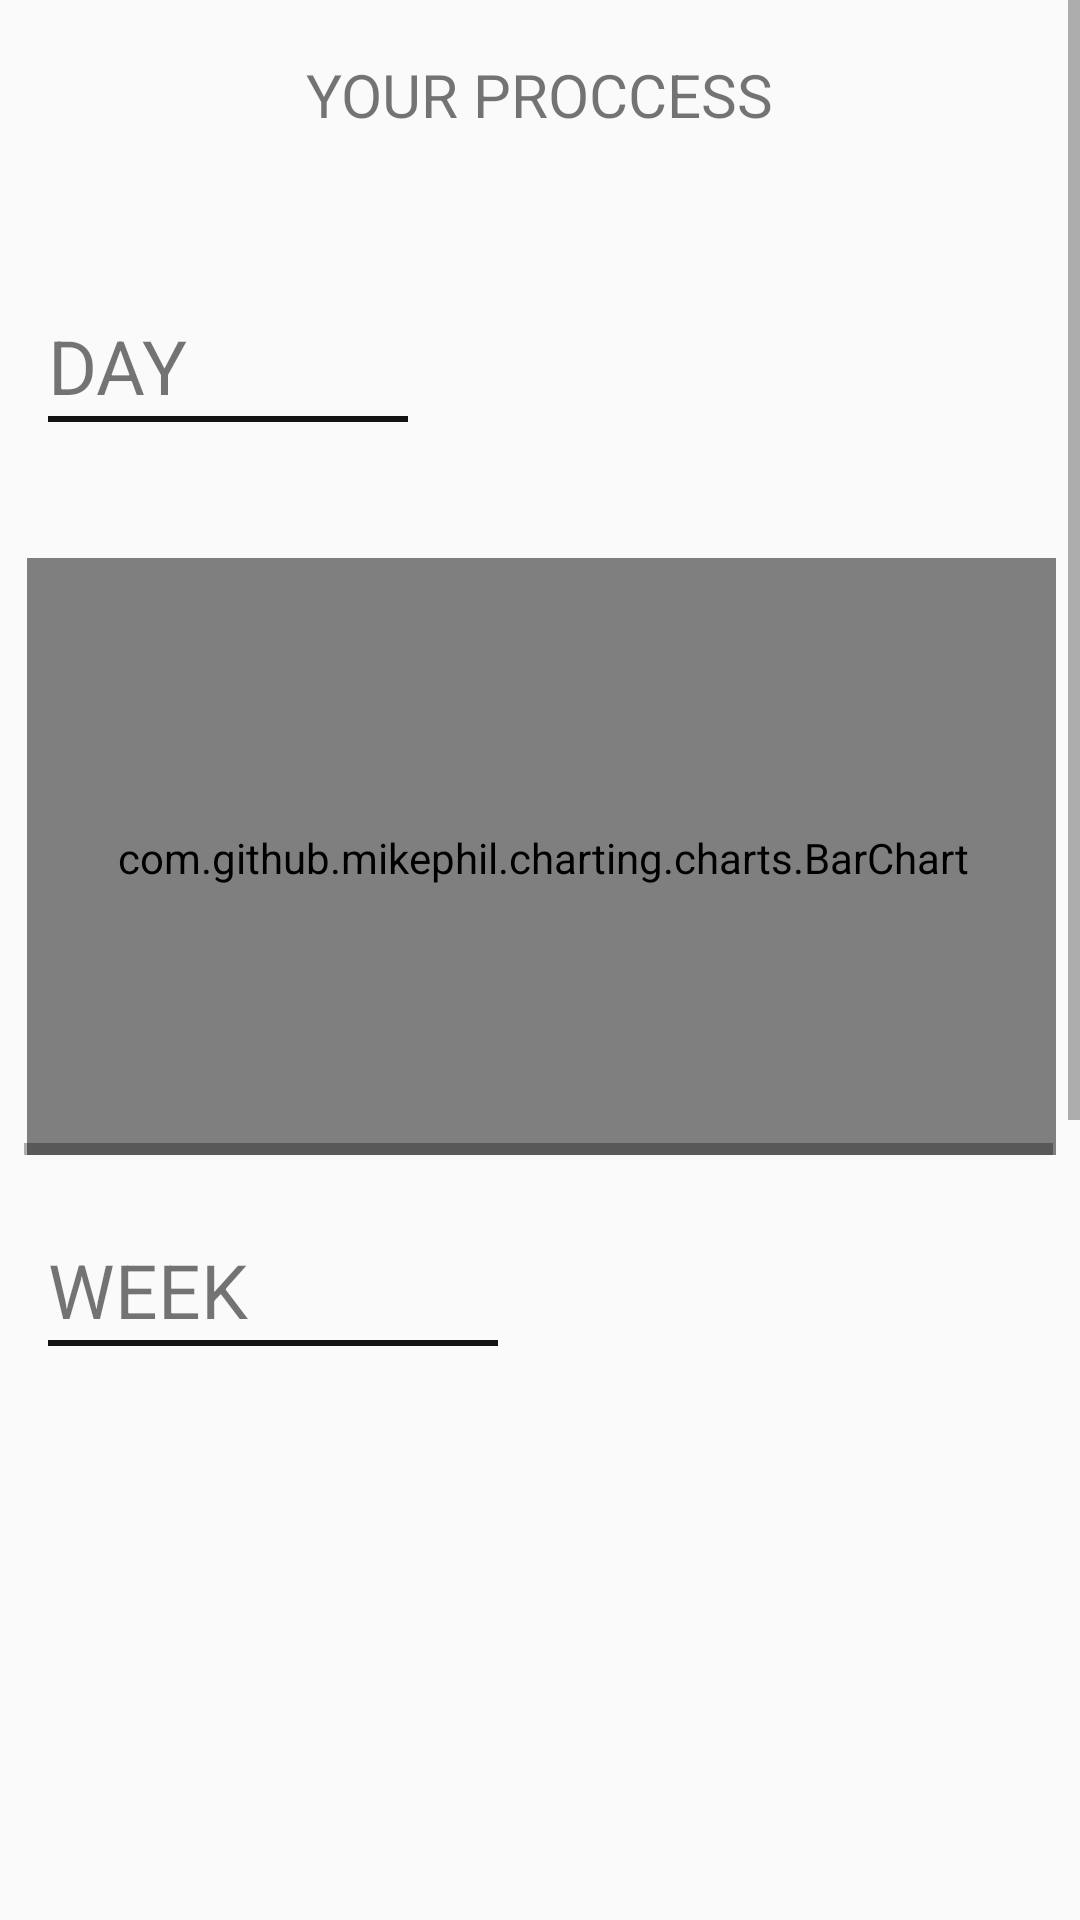

This screen was rendered from an Android layout file. Write that file and the resources it references.
<!-- AndroidManifest.xml: application theme AppTheme -->
<!-- res/layout/fragment_analyst.xml -->
<?xml version="1.0" encoding="utf-8"?>
<ScrollView
android:id="@+id/scrollView2"
android:layout_width="match_parent"
xmlns:android="http://schemas.android.com/apk/res/android"
xmlns:app="http://schemas.android.com/apk/res-auto"
android:layout_height="match_parent"
app:layout_constraintEnd_toEndOf="parent"
app:layout_constraintStart_toStartOf="parent"
app:layout_constraintTop_toTopOf="parent">

<LinearLayout
    android:layout_width="match_parent"
    android:layout_height="wrap_content"
    android:gravity="center"
    android:orientation="vertical">

    <TextView
        android:id="@+id/tv_title"
        android:layout_width="wrap_content"
        android:layout_height="wrap_content"
        android:layout_marginStart="8dp"
        android:layout_marginTop="18dp"
        android:layout_marginEnd="8dp"
        android:text="YOUR PROCCESS"
        android:textSize="20sp"
        app:layout_constraintEnd_toEndOf="parent"
        app:layout_constraintStart_toStartOf="parent"
        app:layout_constraintTop_toTopOf="parent" />

    <LinearLayout
        android:layout_width="match_parent"
        android:layout_height="match_parent"
        android:layout_marginStart="8dp"
        android:layout_marginTop="20dp"
        android:layout_marginEnd="8dp"
        android:layout_marginBottom="8dp"
        android:orientation="vertical"
        app:layout_constraintBottom_toBottomOf="parent"
        app:layout_constraintEnd_toEndOf="parent"
        app:layout_constraintStart_toStartOf="parent"
        app:layout_constraintTop_toBottomOf="@+id/tv_title">


        <LinearLayout
            android:layout_width="match_parent"
            android:layout_height="wrap_content"
            android:orientation="vertical">

            <LinearLayout
                android:id="@+id/linearLayout"
                android:layout_width="match_parent"
                android:layout_height="80dp"
                android:layout_marginStart="8dp"
                android:layout_marginTop="40dp"
                android:layout_marginEnd="8dp"
                android:orientation="horizontal"
                app:layout_constraintEnd_toEndOf="parent"
                app:layout_constraintStart_toStartOf="parent"
                app:layout_constraintTop_toBottomOf="parent">

                <LinearLayout
                    android:id="@+id/container1"
                    android:layout_width="wrap_content"
                    android:layout_height="match_parent"
                    android:orientation="vertical">

                    <TextView
                        android:layout_width="wrap_content"
                        android:layout_height="wrap_content"
                        android:text="DAY"
                        android:textSize="25dp" />

                    <LinearLayout
                        android:layout_width="120dp"
                        android:layout_height="2dp"
                        android:background="#ff131313"></LinearLayout>


                </LinearLayout>

                <LinearLayout
                    android:layout_width="match_parent"
                    android:layout_height="match_parent">

                    <LinearLayout
                        android:layout_width="match_parent"
                        android:layout_height="match_parent"
                        android:gravity="right"
                        android:paddingRight="20dp">


                    </LinearLayout>

                </LinearLayout>


            </LinearLayout>

            <LinearLayout
                android:layout_width="match_parent"
                android:layout_height="200dp"

                android:orientation="vertical">

                <HorizontalScrollView
                    android:id="@+id/day_chart"
                    android:layout_width="match_parent"
                    android:layout_height="match_parent"
                    android:visibility="visible"
                    android:fillViewport="true"
                    android:scrollbars="horizontal">

                    <com.github.mikephil.charting.charts.BarChart
                    android:id="@+id/barChartDays"
                    android:layout_width="match_parent"
                    android:layout_height="match_parent"
                    android:layout_margin="1dp"
                    />



                </HorizontalScrollView>

            </LinearLayout>


        </LinearLayout>

        <LinearLayout
            android:layout_width="match_parent"
            android:layout_height="wrap_content"
            android:orientation="vertical">

            <LinearLayout
                android:id="@+id/container2"
                android:layout_width="match_parent"
                android:layout_height="80dp"
                android:layout_marginStart="8dp"
                android:layout_marginTop="28dp"
                android:layout_marginEnd="8dp"
                android:orientation="horizontal"
                app:layout_constraintStart_toStartOf="parent"
                app:layout_constraintTop_toBottomOf="@+id/linearLayout">

                <LinearLayout
                    android:layout_width="wrap_content"
                    android:layout_height="match_parent"
                    android:orientation="vertical">

                    <TextView
                        android:layout_width="wrap_content"
                        android:layout_height="wrap_content"
                        android:text="WEEK"
                        android:textSize="25dp" />

                    <LinearLayout
                        android:layout_width="150dp"
                        android:layout_height="2dp"
                        android:background="#ff131313"></LinearLayout>

                </LinearLayout>

                <LinearLayout
                    android:layout_width="match_parent"
                    android:layout_height="match_parent">

                    <LinearLayout
                        android:layout_width="match_parent"
                        android:layout_height="match_parent"
                        android:gravity="right"
                        android:paddingRight="20dp">



                    </LinearLayout>
                </LinearLayout>


            </LinearLayout>

            <LinearLayout
                android:layout_width="match_parent"
                android:layout_height="200dp"
                android:orientation="vertical">

                <HorizontalScrollView
                    android:id="@+id/week_chart"
                    android:layout_width="match_parent"
                    android:layout_height="match_parent"
                    android:visibility="visible"
                    android:fillViewport="true">

                    <com.github.mikephil.charting.charts.BarChart
                        android:id="@+id/barChartWeeks"
                        android:layout_width="match_parent"
                        android:layout_height="match_parent"
                        android:layout_margin="5dp"
                        android:visibility="gone"
                        />

                </HorizontalScrollView>

            </LinearLayout>
        </LinearLayout>

        <LinearLayout
            android:layout_width="match_parent"
            android:layout_height="wrap_content"
            android:orientation="vertical">


            <LinearLayout
                android:id="@+id/container3"
                android:layout_width="match_parent"
                android:layout_height="80dp"
                android:layout_marginStart="8dp"
                android:layout_marginTop="28dp"

                android:layout_marginEnd="8dp"
                android:orientation="horizontal"
                app:layout_constraintEnd_toEndOf="parent"
                app:layout_constraintStart_toStartOf="parent"
                app:layout_constraintTop_toBottomOf="@+id/container2">

                <LinearLayout
                    android:layout_width="wrap_content"
                    android:layout_height="match_parent"
                    android:orientation="vertical">

                    <TextView
                        android:layout_width="wrap_content"
                        android:layout_height="wrap_content"
                        android:text="MONTH"
                        android:textSize="25dp" />

                    <LinearLayout
                        android:layout_width="170dp"
                        android:layout_height="2dp"
                        android:background="#ff131313"></LinearLayout>

                </LinearLayout>

                <LinearLayout
                    android:layout_width="match_parent"
                    android:layout_height="match_parent">

                    <LinearLayout
                        android:layout_width="match_parent"
                        android:layout_height="match_parent"
                        android:gravity="right"
                        android:paddingRight="20dp">
                    </LinearLayout>
                </LinearLayout>


            </LinearLayout>

            <LinearLayout
                android:layout_width="match_parent"
                android:layout_height="200dp"
                android:orientation="vertical">

                <HorizontalScrollView
                    android:id="@+id/month_chart"
                    android:layout_width="match_parent"
                    android:layout_height="match_parent"
                    android:visibility="visible"
                    android:fillViewport="true">

                    <com.github.mikephil.charting.charts.BarChart
                        android:id="@+id/barChartMonths"
                        android:layout_width="match_parent"
                        android:layout_height="match_parent"
                        android:layout_margin="5dp"
                        />

                </HorizontalScrollView>

            </LinearLayout>
        </LinearLayout>

        <LinearLayout
            android:id="@+id/container4"
            android:layout_width="match_parent"
            android:layout_height="80dp"
            android:layout_marginStart="8dp"
            android:layout_marginTop="8dp"

            android:layout_marginEnd="8dp"
            android:orientation="horizontal"
            app:layout_constraintEnd_toEndOf="parent"
            app:layout_constraintStart_toStartOf="parent"
            app:layout_constraintTop_toBottomOf="@+id/container3">
        </LinearLayout>

        <LinearLayout
            android:layout_width="match_parent"
            android:layout_height="wrap_content"
            android:orientation="vertical">


        </LinearLayout>
    </LinearLayout>
</LinearLayout>
</ScrollView>
<!-- resources referenced by this layout -->
<resources>
  <style name="AppTheme" parent="Theme.AppCompat.Light.NoActionBar">
          
          <item name="colorPrimary">@color/colorPrimary</item>
          <item name="colorPrimaryDark">@color/colorPrimaryDark</item>
          <item name="colorAccent">@color/colorAccent</item>
      </style>
  <color name="colorPrimary">#008577</color>
  <color name="colorPrimaryDark">#00574B</color>
  <color name="colorAccent">#D81B60</color>
</resources>
